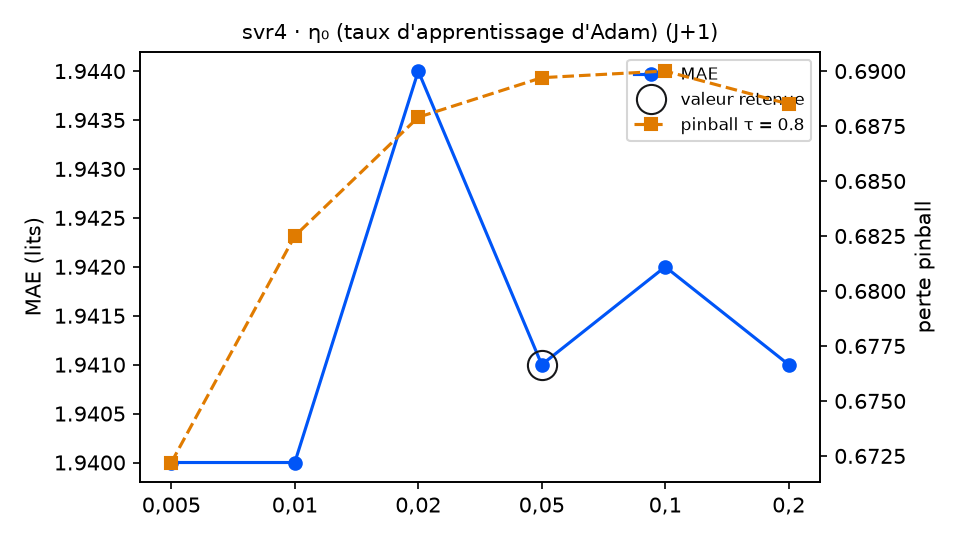

The data file committed next to this chart (first rows):
variante; MAE; RMSE; biais; pinball τ=0.8; couverture 90 %; temps (s); DM p (pinball τ=0.8); p Holm; vs choix retenu
taux = 0,005; 1.94; 2.361; -0.485; 0.6722; 89.6; 8.0; 0.0017; 0.007; meilleur
taux = 0,01; 1.94; 2.36; -0.487; 0.6825; 88.0; 7.7; 0.0014; 0.007; meilleur
taux = 0,02; 1.944; 2.364; -0.496; 0.6879; 85.8; 6.6; 0.0077; 0.0231; meilleur
taux = 0,05 (retenu); 1.941; 2.361; -0.495; 0.6897; 85.8; 6.3; ; ; — choix retenu
taux = 0,1; 1.942; 2.362; -0.495; 0.69; 85.2; 8.1; 0.5351; 0.5351; équivalent
taux = 0,2; 1.941; 2.36; -0.489; 0.6885; 86.3; 8.3; 0.0567; 0.1134; équivalent
